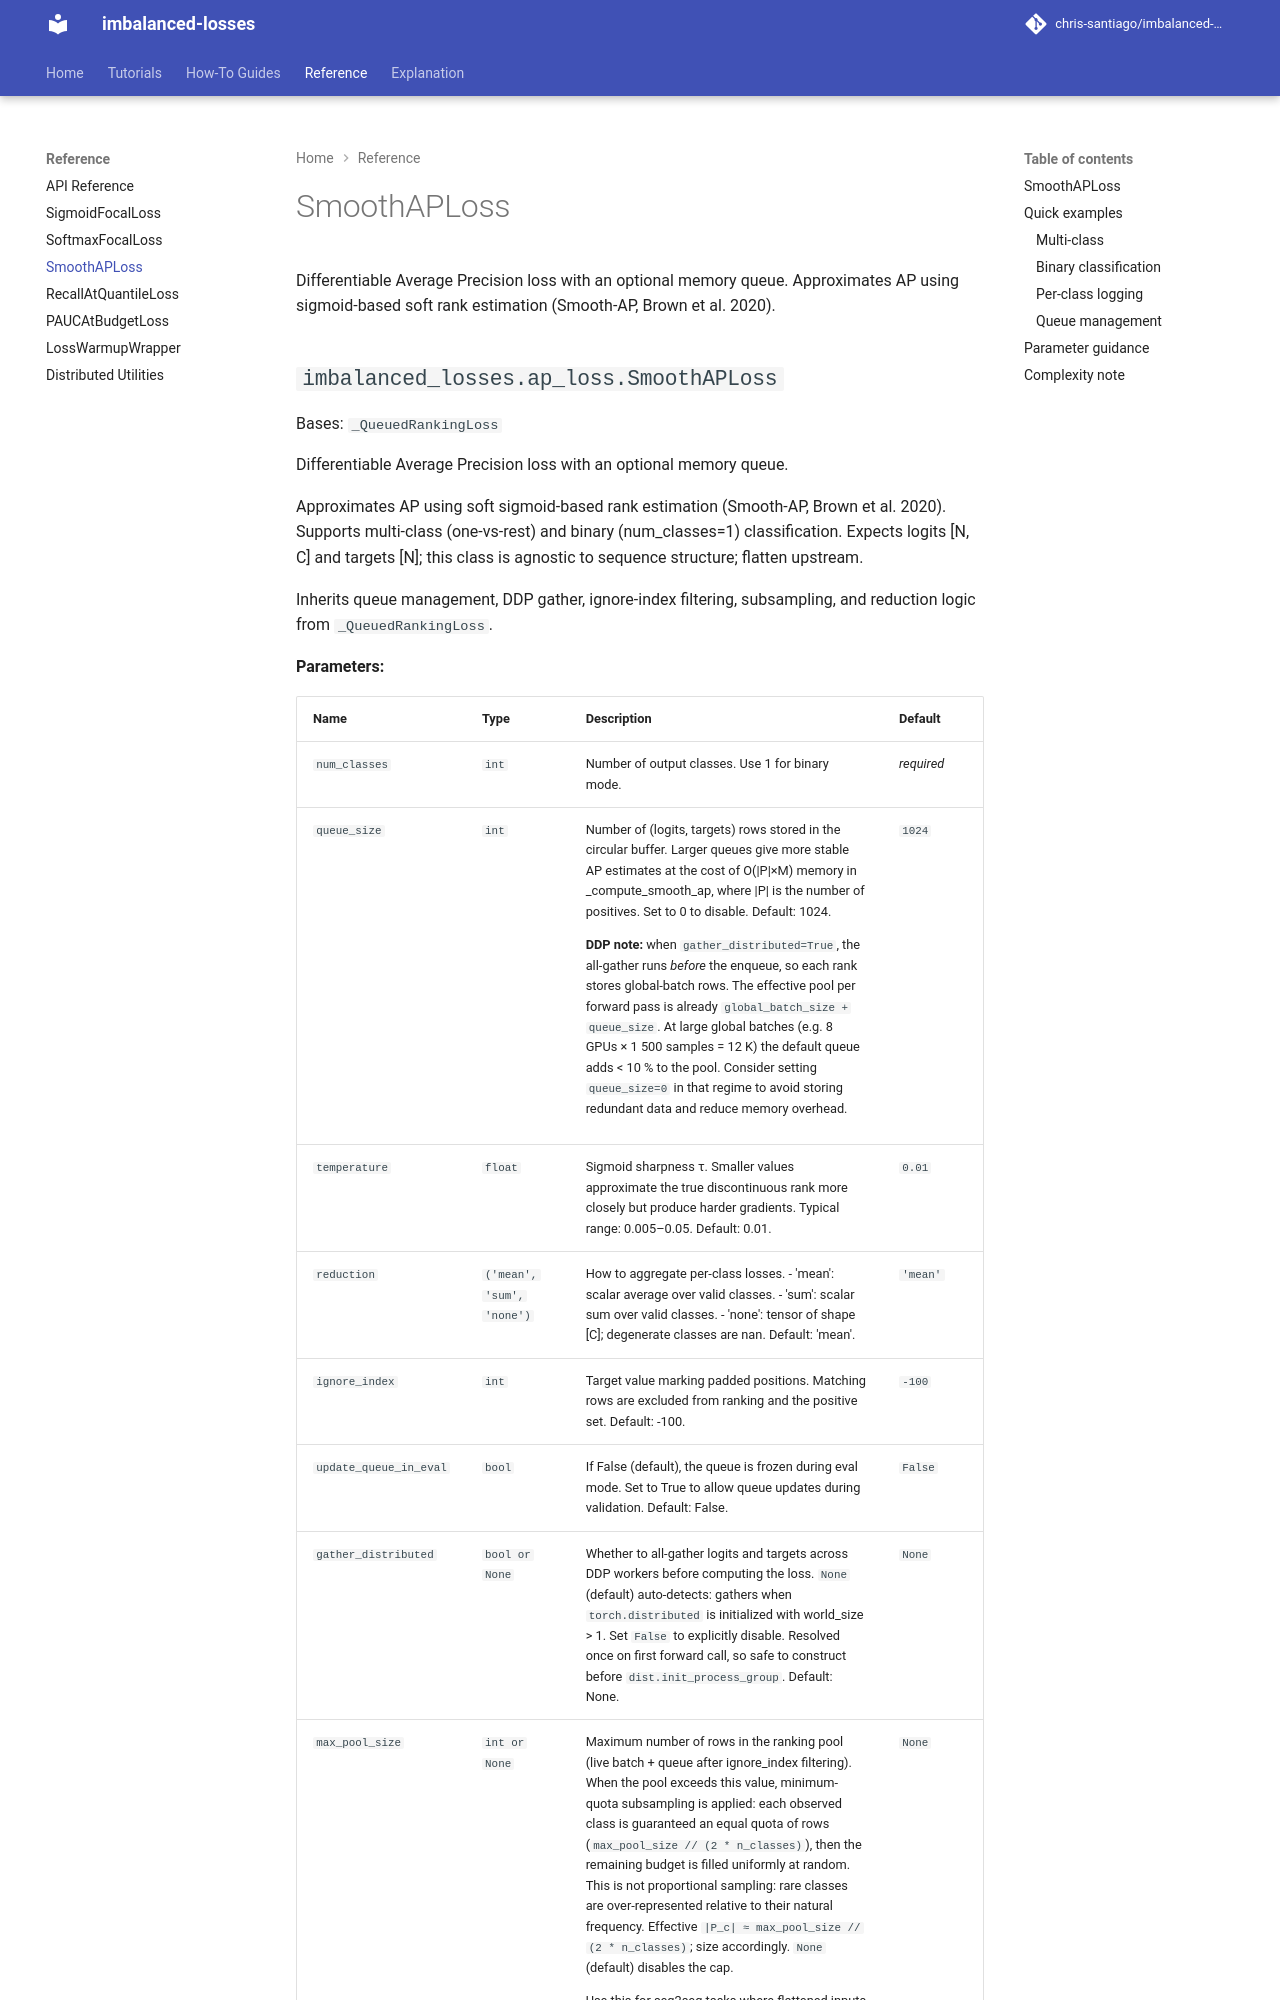

repository: chris-santiago/imbalanced-losses · page: reference/smooth-ap-loss/index.html · generator: mkdocs

# SmoothAPLoss

Differentiable Average Precision loss with an optional memory queue. Approximates AP using sigmoid-based soft rank estimation (Smooth-AP, Brown et al. 2020).

::: imbalanced_losses.ap_loss.SmoothAPLoss

## Quick examples

### Multi-class

```python
from imbalanced_losses import SmoothAPLoss
import torch

loss_fn = SmoothAPLoss(num_classes=4, queue_size=1024, temperature=0.01)
logits  = torch.randn(32, 4)
targets = torch.randint(0, 4, (32,))

loss = loss_fn(logits, targets)
loss.backward()
```

### Binary classification

```python
loss_fn = SmoothAPLoss(num_classes=1, queue_size=256)
logits  = torch.randn(32, 1)
targets = torch.randint(0, 2, (32,))

loss = loss_fn(logits, targets)
```

### Per-class logging

```python
loss, per_class, valid = loss_fn(logits, targets, return_per_class=True)
loss.backward()

for c in valid.nonzero(as_tuple=True)[0].tolist():
    print(f"Class {c} AP-loss: {per_class[c].item():.4f}")
```
